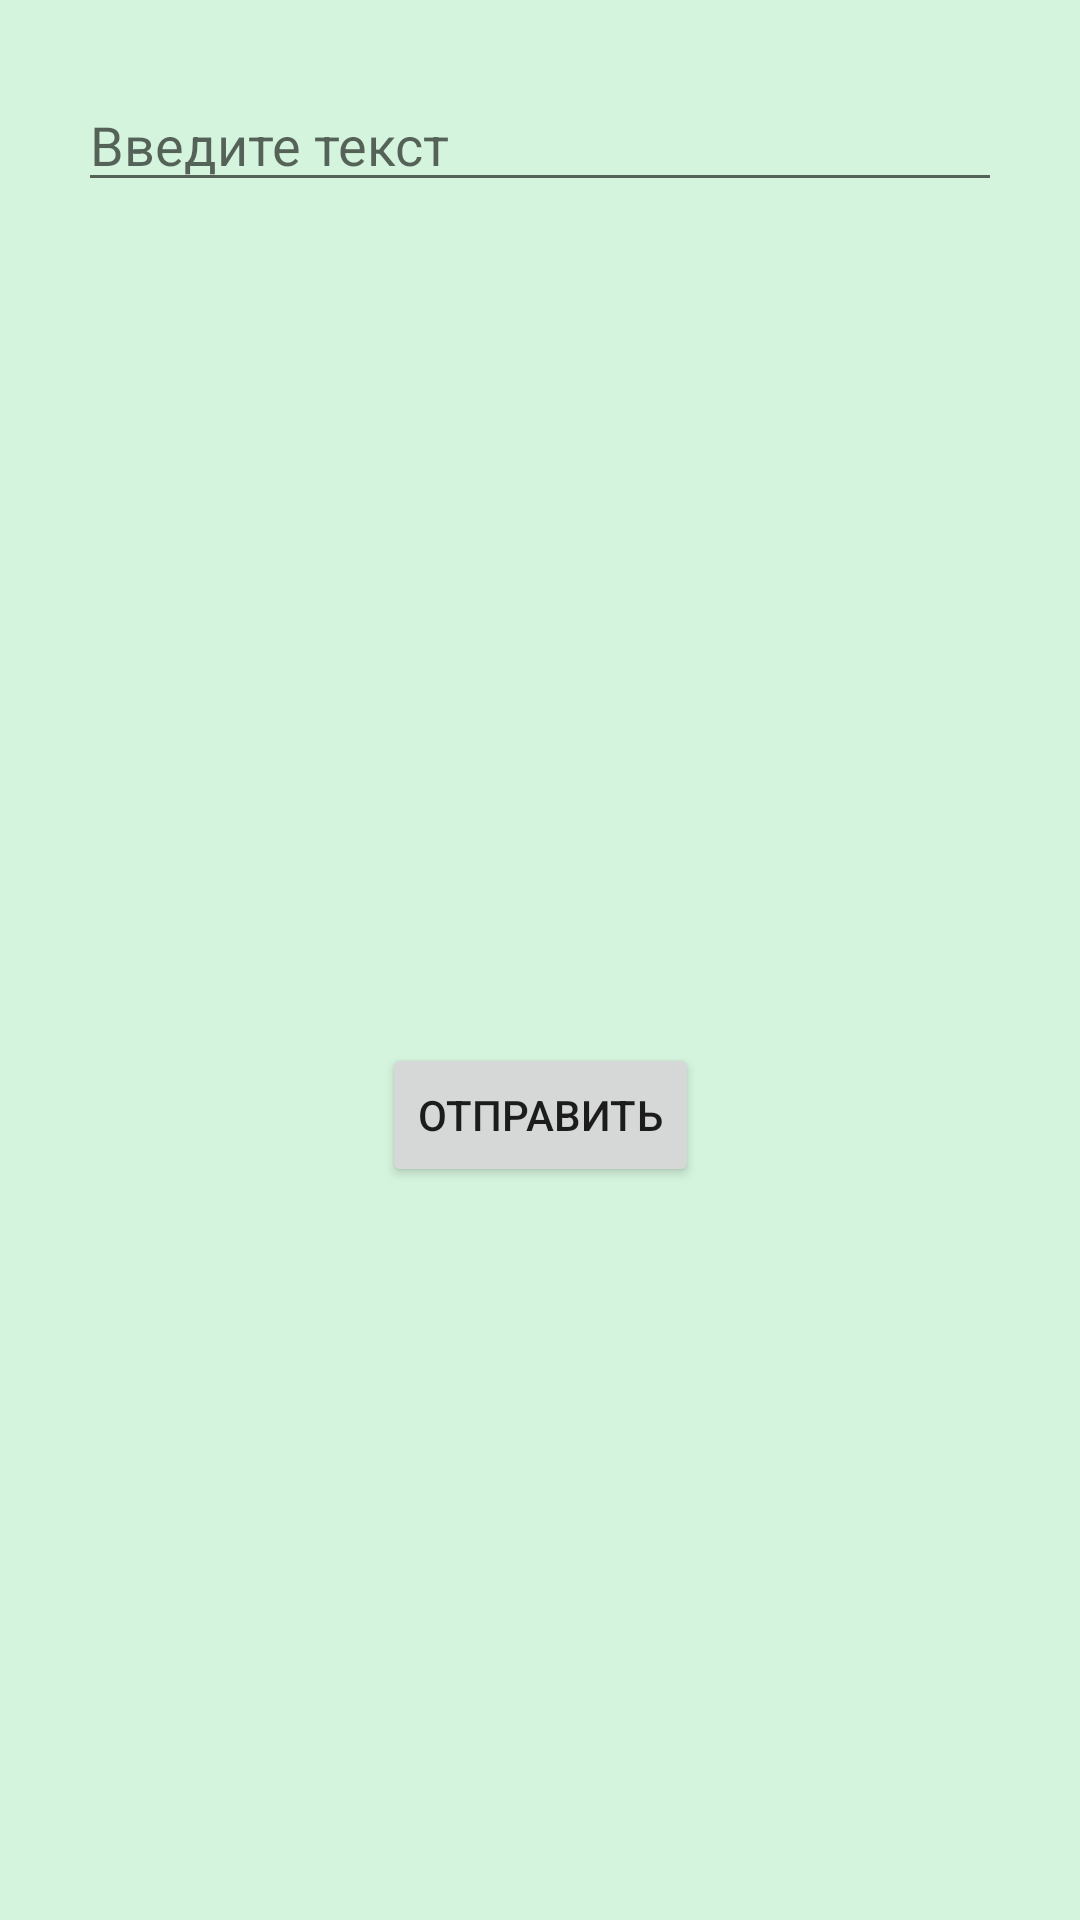

Android layout source for this screen:
<!-- AndroidManifest.xml: application theme Theme.K1Lesson1 -->
<!-- res/layout/activity_two.xml -->
<?xml version="1.0" encoding="utf-8"?>
<androidx.constraintlayout.widget.ConstraintLayout xmlns:android="http://schemas.android.com/apk/res/android"
    xmlns:app="http://schemas.android.com/apk/res-auto"
    xmlns:tools="http://schemas.android.com/tools"
    android:layout_width="match_parent"
    android:layout_height="match_parent"
    android:background="@color/milk"
    tools:context=".ui.ActivityTwo">

    <EditText
        android:id="@+id/et_ActTwo"
        android:layout_width="match_parent"
        android:layout_height="wrap_content"
        android:layout_margin="@dimen/et_margin"
        android:autofillHints="text"
        android:hint="@string/writeText"
        android:inputType="text"
        app:layout_constraintEnd_toEndOf="parent"
        app:layout_constraintStart_toStartOf="parent"
        app:layout_constraintTop_toTopOf="parent" />

    <Button
        android:id="@+id/btn_ActTwo"
        android:layout_width="wrap_content"
        android:layout_height="wrap_content"
        android:layout_marginTop="@dimen/btn_margin_top"
        android:text="@string/send"
        app:layout_constraintEnd_toEndOf="parent"
        app:layout_constraintStart_toStartOf="parent"
        app:layout_constraintTop_toBottomOf="@+id/et_ActTwo"
        app:layout_constraintBottom_toBottomOf="parent"/>

</androidx.constraintlayout.widget.ConstraintLayout>
<!-- resources referenced by this layout -->
<resources>
  <color name="milk">#D4F4DD</color>
  <dimen name="btn_margin_top">36dp</dimen>
  <dimen name="et_margin">26dp</dimen>
  <string name="send">Отправить</string>
  <string name="writeText">Введите текст</string>
  <style name="Theme.K1Lesson1" parent="Theme.MaterialComponents.DayNight.DarkActionBar">
          
          <item name="colorPrimary">@color/grey</item>
          <item name="colorPrimaryVariant">@color/grey</item>
          <item name="colorOnPrimary">@color/white</item>
          
          <item name="colorSecondary">@color/teal_200</item>
          <item name="colorSecondaryVariant">@color/teal_700</item>
          <item name="colorOnSecondary">@color/black</item>
          
          <item name="android:statusBarColor" tools:targetApi="l">?attr/colorPrimaryVariant</item>
          
      </style>
  <color name="grey">#0E7C7B</color>
  <color name="white">#FFFFFFFF</color>
  <color name="teal_200">#FF03DAC5</color>
  <color name="teal_700">#FF018786</color>
  <color name="black">#FF000000</color>
</resources>
